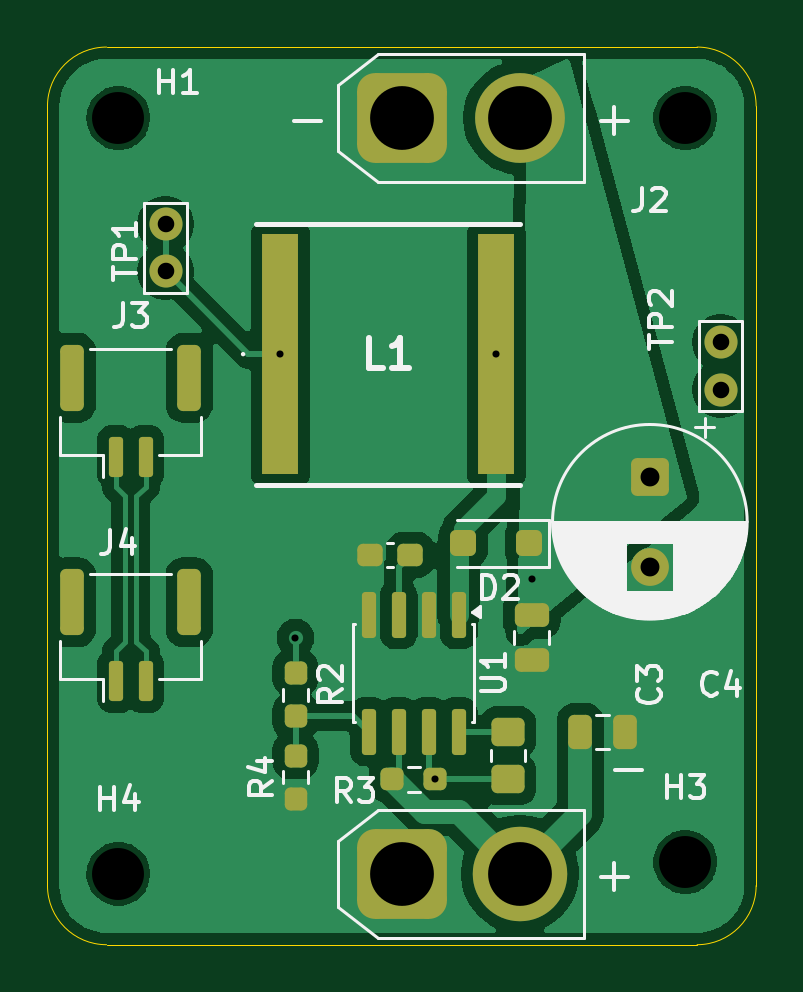
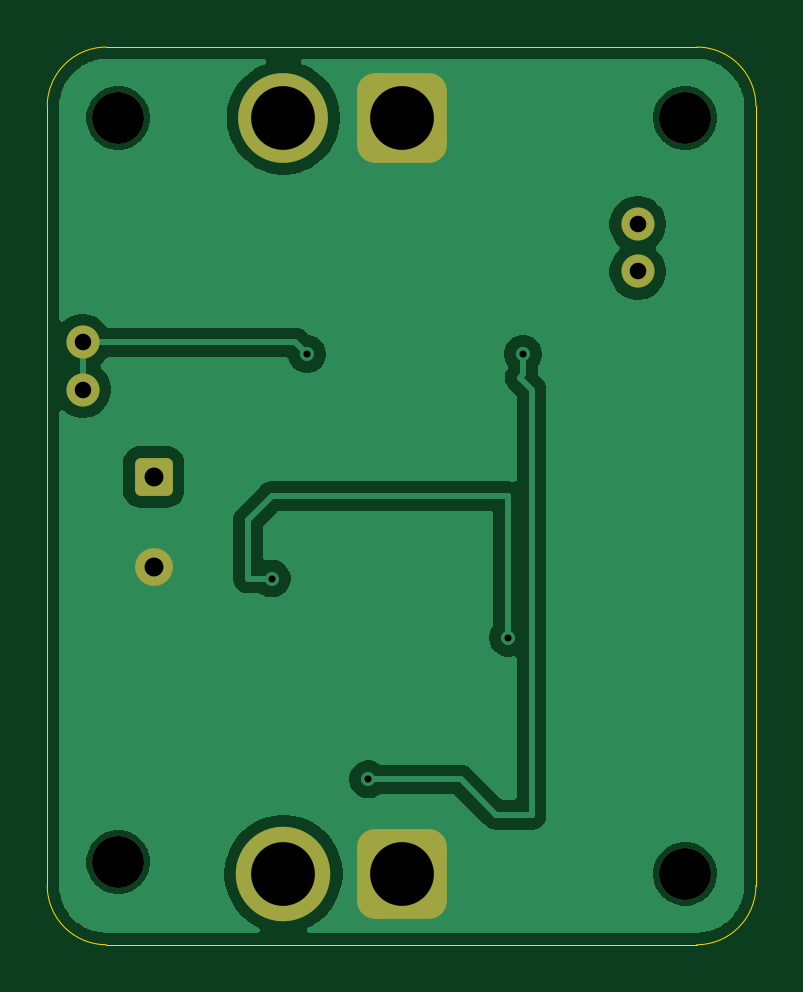
Circuit board: 11 layer files. Board 30.0 x 38.0 mm.
- bottom_copper: Onboarding-CuBottom.gbr (30989 bytes)
- top_copper: Onboarding-CuTop.gbr (76272 bytes)
- outline: Onboarding-EdgeCuts.gbr (841 bytes)
- bottom_mask: Onboarding-MaskBottom.gbr (1869 bytes)
- top_mask: Onboarding-MaskTop.gbr (4000 bytes)
- drill: Onboarding-NPTH.drl (389 bytes)
- drill: Onboarding-PTH.drl (730 bytes)
- paste: Onboarding-PasteBottom.gbr (455 bytes)
- paste: Onboarding-PasteTop.gbr (3330 bytes)
- bottom_silk: Onboarding-SilkBottom.gbr (1879 bytes)
- top_silk: Onboarding-SilkTop.gbr (29416 bytes)

=== bottom_copper: Onboarding-CuBottom.gbr (30989 bytes, source omitted) ===
=== top_copper: Onboarding-CuTop.gbr (76272 bytes, source omitted) ===
=== outline: Onboarding-EdgeCuts.gbr ===
%TF.GenerationSoftware,KiCad,Pcbnew,10.0.6*%
%TF.CreationDate,2026-10-09T00:06:01-05:00*%
%TF.ProjectId,Onboarding,4f6e626f-6172-4646-996e-672e6b696361,rev?*%
%TF.SameCoordinates,Original*%
%TF.FileFunction,Profile,NP*%
%FSLAX46Y46*%
G04 Gerber Fmt 4.6, Leading zero omitted, Abs format (unit mm)*
G04 Created by KiCad (PCBNEW 10.0.6) date 2026-10-09 00:06:01*
%MOMM*%
%LPD*%
G01*
G04 APERTURE LIST*
%TA.AperFunction,Profile*%
%ADD10C,0.050000*%
%TD*%
G04 APERTURE END LIST*
D10*
X149000000Y-78500000D02*
X149000000Y-78500000D01*
G75*
G02*
X151500000Y-76000000I2500000J0D01*
G01*
X176500000Y-76000000D01*
G75*
G02*
X179000000Y-78500000I0J-2500000D01*
G01*
X179000000Y-111500000D01*
G75*
G02*
X176500000Y-114000000I-2500000J0D01*
G01*
X151500000Y-114000000D01*
G75*
G02*
X149000000Y-111500000I0J2500000D01*
G01*
X149000000Y-78500000D01*
M02*

=== bottom_mask: Onboarding-MaskBottom.gbr (1869 bytes, source withheld) ===
=== top_mask: Onboarding-MaskTop.gbr ===
%TF.GenerationSoftware,KiCad,Pcbnew,10.0.6*%
%TF.CreationDate,2026-10-09T00:06:01-05:00*%
%TF.ProjectId,Onboarding,4f6e626f-6172-4646-996e-672e6b696361,rev?*%
%TF.SameCoordinates,Original*%
%TF.FileFunction,Soldermask,Top*%
%TF.FilePolarity,Negative*%
%FSLAX46Y46*%
G04 Gerber Fmt 4.6, Leading zero omitted, Abs format (unit mm)*
G04 Created by KiCad (PCBNEW 10.0.6) date 2026-10-09 00:06:01*
%MOMM*%
%LPD*%
G01*
G04 APERTURE LIST*
G04 Aperture macros list*
%AMRoundRect*
0 Rectangle with rounded corners*
0 $1 Rounding radius*
0 $2 $3 $4 $5 $6 $7 $8 $9 X,Y pos of 4 corners*
0 Add a 4 corners polygon primitive as box body*
4,1,4,$2,$3,$4,$5,$6,$7,$8,$9,$2,$3,0*
0 Add four circle primitives for the rounded corners*
1,1,$1+$1,$2,$3*
1,1,$1+$1,$4,$5*
1,1,$1+$1,$6,$7*
1,1,$1+$1,$8,$9*
0 Add four rect primitives between the rounded corners*
20,1,$1+$1,$2,$3,$4,$5,0*
20,1,$1+$1,$4,$5,$6,$7,0*
20,1,$1+$1,$6,$7,$8,$9,0*
20,1,$1+$1,$8,$9,$2,$3,0*%
G04 Aperture macros list end*
%ADD10RoundRect,0.150000X-0.150000X-0.700000X0.150000X-0.700000X0.150000X0.700000X-0.150000X0.700000X0*%
%ADD11RoundRect,0.250000X-0.250000X-1.150000X0.250000X-1.150000X0.250000X1.150000X-0.250000X1.150000X0*%
%ADD12RoundRect,0.237500X0.300000X0.237500X-0.300000X0.237500X-0.300000X-0.237500X0.300000X-0.237500X0*%
%ADD13C,1.400000*%
%ADD14RoundRect,0.250000X-0.550000X0.550000X-0.550000X-0.550000X0.550000X-0.550000X0.550000X0.550000X0*%
%ADD15C,1.600000*%
%ADD16RoundRect,0.150000X-0.150000X0.825000X-0.150000X-0.825000X0.150000X-0.825000X0.150000X0.825000X0*%
%ADD17RoundRect,0.237500X0.237500X-0.250000X0.237500X0.250000X-0.237500X0.250000X-0.237500X-0.250000X0*%
%ADD18R,1.520000X10.160000*%
%ADD19RoundRect,0.250000X0.300000X0.300000X-0.300000X0.300000X-0.300000X-0.300000X0.300000X-0.300000X0*%
%ADD20RoundRect,0.237500X0.250000X0.237500X-0.250000X0.237500X-0.250000X-0.237500X0.250000X-0.237500X0*%
%ADD21RoundRect,0.250000X-0.250000X-0.475000X0.250000X-0.475000X0.250000X0.475000X-0.250000X0.475000X0*%
%ADD22RoundRect,0.760000X-1.140000X-1.140000X1.140000X-1.140000X1.140000X1.140000X-1.140000X1.140000X0*%
%ADD23C,4.000000*%
%ADD24RoundRect,0.250000X0.450000X-0.350000X0.450000X0.350000X-0.450000X0.350000X-0.450000X-0.350000X0*%
%ADD25RoundRect,0.237500X-0.237500X0.250000X-0.237500X-0.250000X0.237500X-0.250000X0.237500X0.250000X0*%
%ADD26C,3.800000*%
%ADD27RoundRect,0.250000X0.475000X-0.250000X0.475000X0.250000X-0.475000X0.250000X-0.475000X-0.250000X0*%
G04 APERTURE END LIST*
D10*
%TO.C,J4*%
X151900000Y-102850000D03*
X153150000Y-102850000D03*
D11*
X150050000Y-99500000D03*
X155000000Y-99500000D03*
%TD*%
D12*
%TO.C,C2*%
X164362500Y-97500000D03*
X162637500Y-97500000D03*
%TD*%
D13*
%TO.C,TP1*%
X154000000Y-83500000D03*
X154000000Y-85500000D03*
%TD*%
D14*
%TO.C,C1*%
X174500000Y-94197349D03*
D15*
X174500000Y-97997349D03*
%TD*%
D16*
%TO.C,U1*%
X166405000Y-100025000D03*
X165135000Y-100025000D03*
X163865000Y-100025000D03*
X162595000Y-100025000D03*
X162595000Y-104975000D03*
X163865000Y-104975000D03*
X165135000Y-104975000D03*
X166405000Y-104975000D03*
%TD*%
D17*
%TO.C,R4*%
X159500000Y-107825000D03*
X159500000Y-106000000D03*
%TD*%
D18*
%TO.C,L1*%
X158860000Y-89000000D03*
X168000000Y-89000000D03*
%TD*%
D19*
%TO.C,D2*%
X169400000Y-97000000D03*
X166600000Y-97000000D03*
%TD*%
D10*
%TO.C,J3*%
X151900000Y-93350000D03*
X153150000Y-93350000D03*
D11*
X150050000Y-90000000D03*
X155000000Y-90000000D03*
%TD*%
D20*
%TO.C,R3*%
X165412500Y-107000000D03*
X163587500Y-107000000D03*
%TD*%
D21*
%TO.C,C4*%
X171550000Y-105000000D03*
X173450000Y-105000000D03*
%TD*%
D22*
%TO.C,J1*%
X164000000Y-111000000D03*
D23*
X169000000Y-111000000D03*
%TD*%
D24*
%TO.C,R1*%
X168500000Y-107000000D03*
X168500000Y-105000000D03*
%TD*%
D25*
%TO.C,R2*%
X159500000Y-102500000D03*
X159500000Y-104325000D03*
%TD*%
D22*
%TO.C,J2*%
X164000000Y-79000000D03*
D26*
X169000000Y-79000000D03*
%TD*%
D13*
%TO.C,TP2*%
X177500000Y-90500000D03*
X177500000Y-88500000D03*
%TD*%
D27*
%TO.C,C3*%
X169500000Y-101950000D03*
X169500000Y-100050000D03*
%TD*%
M02*

=== drill: Onboarding-NPTH.drl ===
M48
; DRILL file KiCad 10.0.6 date 2026-10-09T00:06:01
; FORMAT={-:-/ absolute / inch / decimal}
; #@! TF.CreationDate,2026-10-09T00:06:01-05:00
; #@! TF.GenerationSoftware,Kicad,Pcbnew,10.0.6
; #@! TF.FileFunction,NonPlated,1,2,NPTH
FMAT,2
INCH
; #@! TA.AperFunction,NonPlated,NPTH,ComponentDrill
T1C0.0866
%
G90
G05
T1
X5.9843Y-3.1102
X5.9843Y-4.3701
X6.9291Y-3.1102
X6.9291Y-4.3504
M30

=== drill: Onboarding-PTH.drl ===
M48
; DRILL file KiCad 10.0.6 date 2026-10-09T00:06:01
; FORMAT={-:-/ absolute / inch / decimal}
; #@! TF.CreationDate,2026-10-09T00:06:01-05:00
; #@! TF.GenerationSoftware,Kicad,Pcbnew,10.0.6
; #@! TF.FileFunction,Plated,1,2,PTH
FMAT,2
INCH
; #@! TA.AperFunction,Plated,PTH,ViaDrill
T1C0.0118
; #@! TA.AperFunction,Plated,PTH,ComponentDrill
T2C0.0276
; #@! TA.AperFunction,Plated,PTH,ComponentDrill
T3C0.0315
; #@! TA.AperFunction,Plated,PTH,ComponentDrill
T4C0.1063
%
G90
G05
T1
X6.2543Y-3.5039
X6.2795Y-3.9764
X6.5123Y-4.2126
X6.6142Y-3.5039
X6.6732Y-3.878
T2
X6.063Y-3.2874
X6.063Y-3.3661
X6.9882Y-3.4843
X6.9882Y-3.563
T3
X6.8701Y-3.7086
X6.8701Y-3.8582
T4
X6.4567Y-3.1102
X6.4567Y-4.3701
X6.6535Y-3.1102
X6.6535Y-4.3701
M30

=== paste: Onboarding-PasteBottom.gbr ===
%TF.GenerationSoftware,KiCad,Pcbnew,10.0.6*%
%TF.CreationDate,2026-10-09T00:06:01-05:00*%
%TF.ProjectId,Onboarding,4f6e626f-6172-4646-996e-672e6b696361,rev?*%
%TF.SameCoordinates,Original*%
%TF.FileFunction,Paste,Bot*%
%TF.FilePolarity,Positive*%
%FSLAX46Y46*%
G04 Gerber Fmt 4.6, Leading zero omitted, Abs format (unit mm)*
G04 Created by KiCad (PCBNEW 10.0.6) date 2026-10-09 00:06:01*
%MOMM*%
%LPD*%
G01*
G04 APERTURE LIST*
G04 APERTURE END LIST*
M02*

=== paste: Onboarding-PasteTop.gbr (3330 bytes, source withheld) ===
=== bottom_silk: Onboarding-SilkBottom.gbr (1879 bytes, source withheld) ===
=== top_silk: Onboarding-SilkTop.gbr (29416 bytes, source omitted) ===
